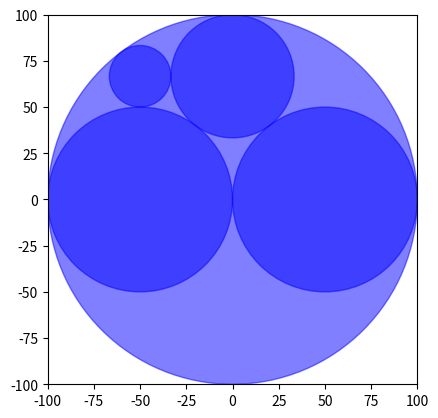
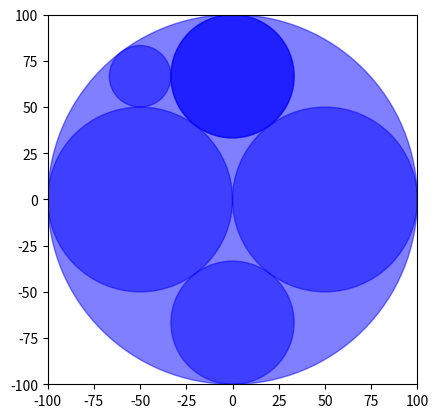

The script that saved these images, in order:
import numpy as np
import matplotlib.pyplot as plt
import matplotlib.patches as patches


class Circle:
    def __init__(self, x, y, r, is_interior):
        self.x = x
        self.y = y
        self.z = complex(x, y)
        self.r = r

        if is_interior:
            self.k = r ** -1  # curvature k = 1/r
        else:
            self.k = -(r ** -1)

        self.kz = self.k * self.z

    def __str__(self):
        return f"Circle with radius {round(self.r, 2)} centered at ({round(self.x, 2)}, {round(self.y, 2)})"


def generate_initial_circles():
    """Circles with which to instantiate fractal."""

    c1 = Circle(0, 0, 100, False)
    c2 = Circle(-50, 0, 50, True)
    c3 = Circle(0, 200 / 3, 100 / 3, True)

    return [c1, c2, c3]


def compute_tangent_circles(C1, C2, C3):
    """Takes three circle objects and returns both mutually tangent circles."""
    print("\n*** Computing tangent circles ***")

    # Compute radii
    sum_term = C1.k + C2.k + C3.k
    sqrt_term = 2 * np.sqrt(C1.k * C2.k + C1.k * C3.k + C2.k * C3.k)

    print(f"Sum term is:  {sum_term}")
    print(f"Sqrt term is:  {sqrt_term}")

    k4_plus = sum_term - sqrt_term
    k4_minus = sum_term + sqrt_term

    # Compute circles' centers
    print("\n*** Computing circles' centers ***")
    z_sum_term = C1.kz + C2.kz + C3.kz
    z_sqrt_term = 2 * np.sqrt(C1.kz * C2.kz + C1.kz * C3.kz + C2.kz * C3.kz)

    print(f"Zsum term is:  {z_sum_term}")
    print(f"Zsqrt term is:  {z_sqrt_term}")

    zp = (z_sum_term + z_sqrt_term) / k4_plus
    zm = (z_sum_term - z_sqrt_term) / k4_minus

    C4 = Circle(np.real(zp), np.imag(zp), k4_plus ** -1, True)
    C5 = Circle(np.real(zm), np.imag(zm), k4_minus ** -1, True)

    return [C4, C5]


def print_circle_object(circle):
    """"""
    print(circle)
    for attr in dir(circle):
        print(f"{attr}: {getattr(circle, attr)}")


def draw_circles(circles):
    """Plot a list of circle objects."""

    fig, ax = plt.subplots()
    for c in circles:
        # print(c)
        circle = patches.Circle(
            (c.x, c.y), radius=c.r, color="blue", fill=True, alpha=0.5
        )
        ax.add_patch(circle)

    ax.set_xlim(-100, 100)
    ax.set_ylim(-100, 100)
    ax.set_aspect("equal", adjustable="box")  # Ensures the circle is round
    plt.show()

    return


initial_circles = generate_initial_circles()
c1, c2, c3 = initial_circles

print("\n\nInitial circles:")
for circle in initial_circles:
    print(circle)

c4, c5 = compute_tangent_circles(c1, c2, c3)
print(f"c4 is:  {c4}")
print(f"c5 is:  {c5}")

draw_circles([c1, c2, c3, c4, c5])
c6, c7 = compute_tangent_circles(c1, c2, c4)


draw_circles([c1, c2, c3, c4, c5, c6, c7])
